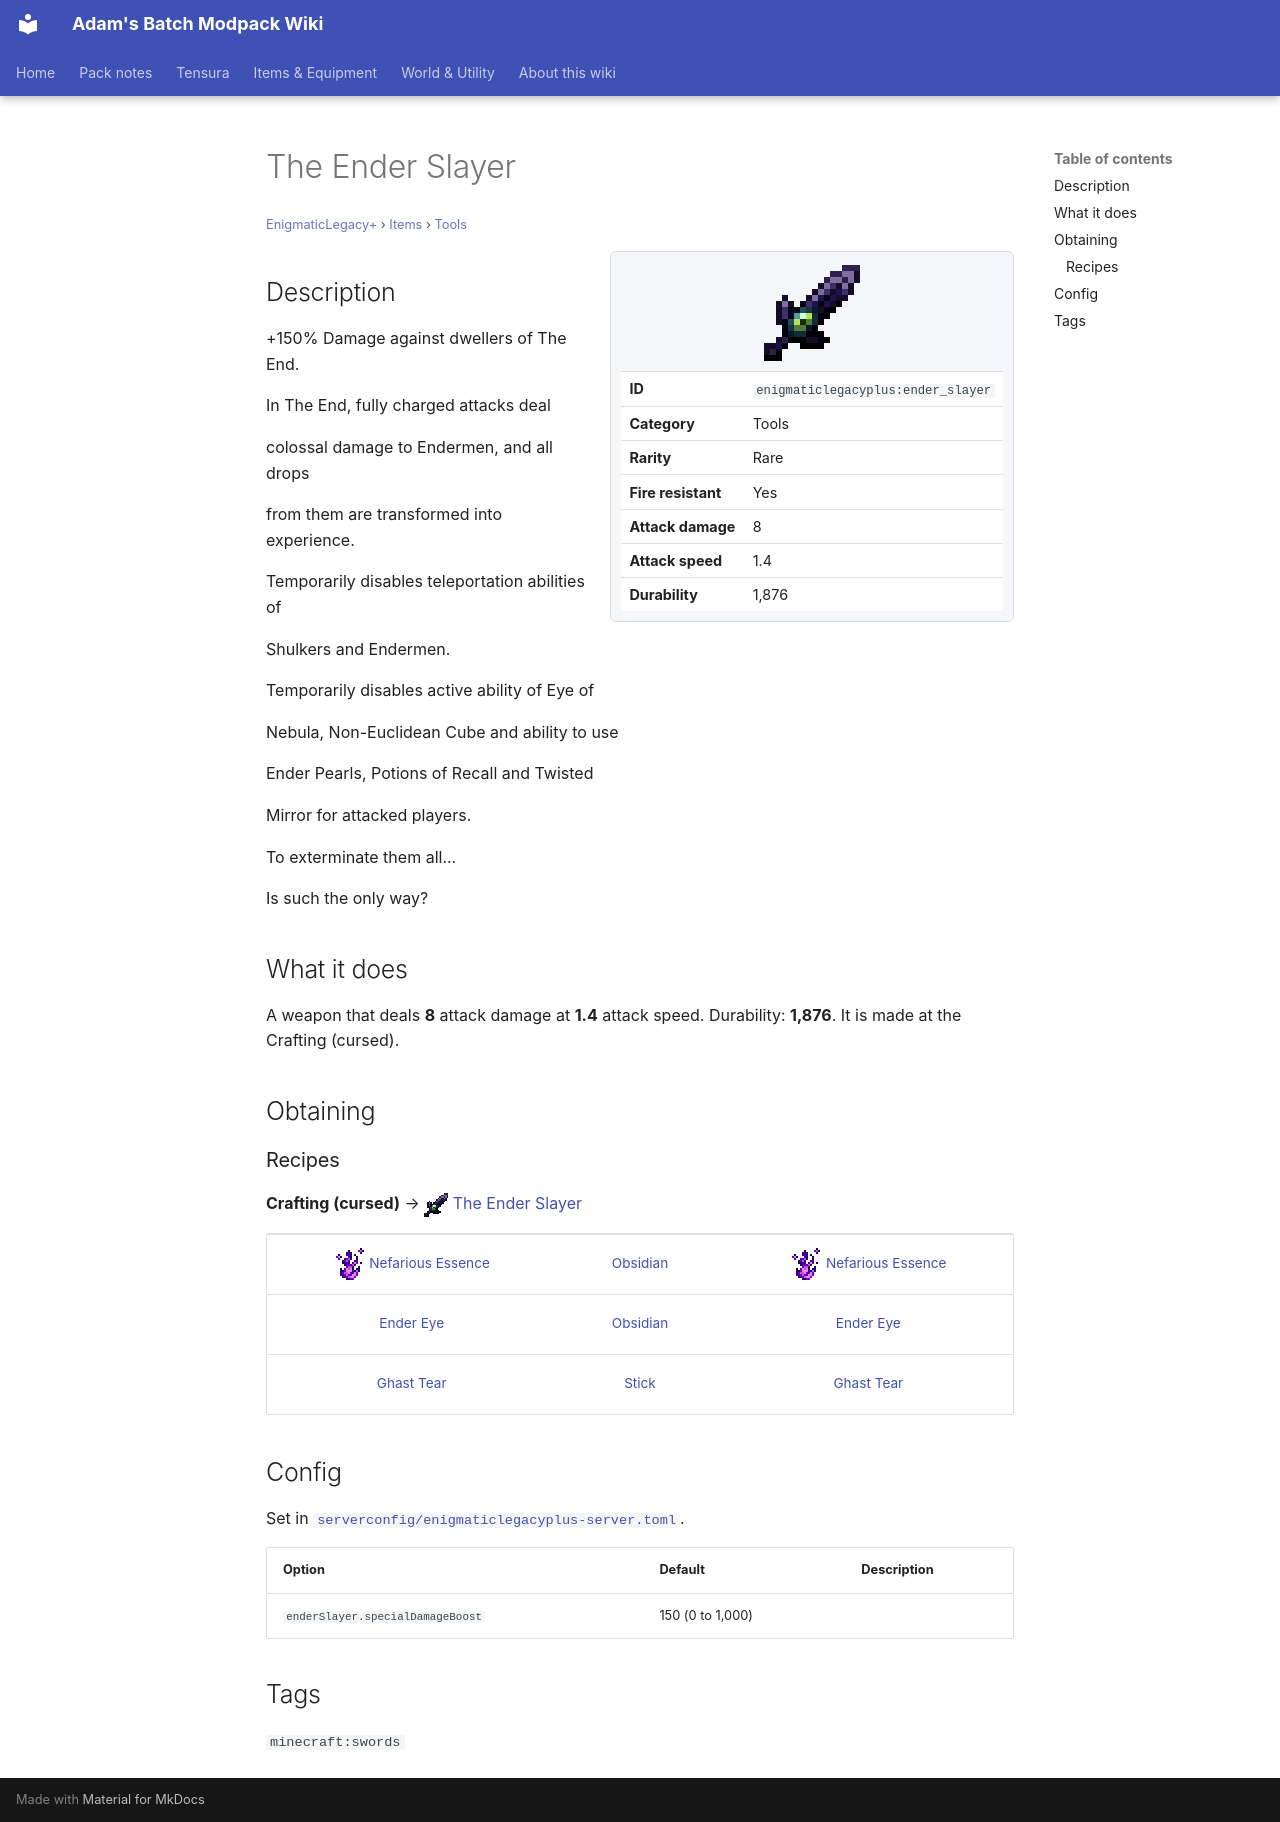

repository: Proteus-Nell/Adams-Batch-MC-Modpack-Wiki · page: enigmatic-legacy-plus/items/tools/ender-slayer/index.html · generator: mkdocs

# The Ender Slayer

<small>[EnigmaticLegacy+](../../index.md) &rsaquo; [Items](../index.md) &rsaquo; [Tools](index.md)</small>

<div class="infobox" markdown>

![The Ender Slayer](../../../assets/icons/enigmaticlegacyplus/item/ender_slayer.png)

| | |
|---|---|
| **ID** | `enigmaticlegacyplus:ender_slayer` |
| **Category** | Tools |
| **Rarity** | Rare |
| **Fire resistant** | Yes |
| **Attack damage** | 8 |
| **Attack speed** | 1.4 |
| **Durability** | 1,876 |

</div>

## Description

+150% Damage against dwellers of The End.

In The End, fully charged attacks deal

colossal damage to Endermen, and all drops

from them are transformed into experience.

Temporarily disables teleportation abilities of

Shulkers and Endermen.

Temporarily disables active ability of Eye of

Nebula, Non-Euclidean Cube and ability to use

Ender Pearls, Potions of Recall and Twisted

Mirror for attacked players.

To exterminate them all...

Is such the only way?

## What it does

A weapon that deals **8** attack damage at **1.4** attack speed. Durability: **1,876**. It is made at the Crafting (cursed).

## Obtaining

### Recipes

**Crafting (cursed)** &rarr; ![](../../../assets/icons/enigmaticlegacyplus/item/ender_slayer.png) [The Ender Slayer](ender-slayer.md)

<div class="recipe" markdown>

| | | |
|---|---|---|
| ![](../../../assets/icons/enigmaticlegacyplus/item/evil_essence.png) [Nefarious Essence](../materials/evil-essence.md) |  [Obsidian](https://minecraft.wiki/w/Obsidian) | ![](../../../assets/icons/enigmaticlegacyplus/item/evil_essence.png) [Nefarious Essence](../materials/evil-essence.md) |
|  [Ender Eye](https://minecraft.wiki/w/Ender_Eye) |  [Obsidian](https://minecraft.wiki/w/Obsidian) |  [Ender Eye](https://minecraft.wiki/w/Ender_Eye) |
|  [Ghast Tear](https://minecraft.wiki/w/Ghast_Tear) |  [Stick](https://minecraft.wiki/w/Stick) |  [Ghast Tear](https://minecraft.wiki/w/Ghast_Tear) |

</div>

## Config

Set in [`serverconfig/enigmaticlegacyplus-server.toml`](../../configs/serverconfig-enigmaticlegacyplus-server.md).

| Option | Default | Description |
|---|---|---|
| `enderSlayer.specialDamageBoost` | 150 (0 to 1,000) |  |

## Tags

`minecraft:swords`
